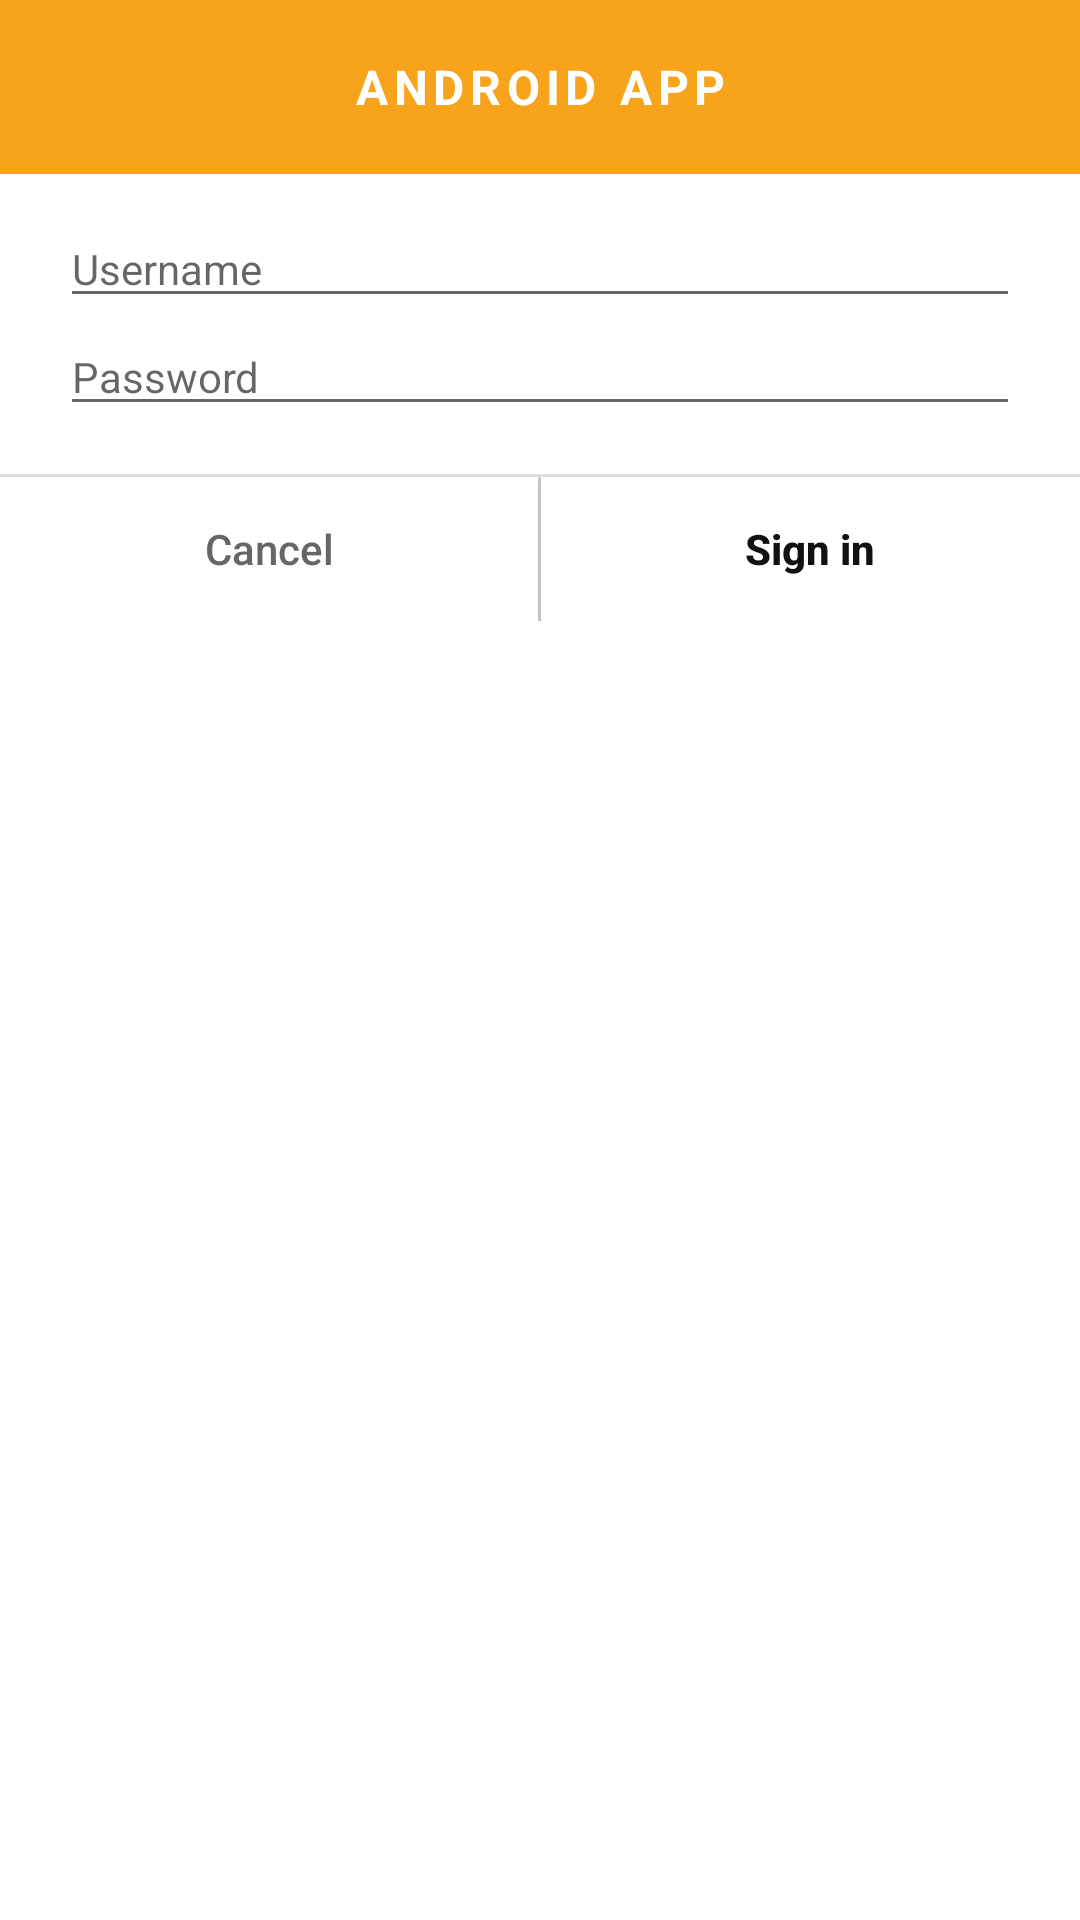

Write the Android layout XML for this screen, with the resource values it uses.
<!-- AndroidManifest.xml: application theme Theme.ComponentLab -->
<!-- res/layout/dialog_custom.xml -->
<?xml version="1.0" encoding="utf-8"?>
<LinearLayout xmlns:android="http://schemas.android.com/apk/res/android"
    android:layout_width="match_parent"
    android:layout_height="wrap_content"
    android:background="#FFFFFF"
    android:orientation="vertical">

    <TextView
        android:layout_width="match_parent"
        android:layout_height="58dp"
        android:background="#F7A31C"
        android:gravity="center"
        android:letterSpacing="0.12"
        android:text="@string/dialog_title"
        android:textColor="#FFFFFF"
        android:textSize="16sp"
        android:textStyle="bold" />

    <EditText
        android:id="@+id/et_username"
        android:layout_width="match_parent"
        android:layout_height="wrap_content"
        android:layout_marginStart="20dp"
        android:layout_marginTop="12dp"
        android:layout_marginEnd="20dp"
        android:hint="@string/hint_username"
        android:inputType="text"
        android:maxLines="1"
        android:textSize="14sp" />

    <EditText
        android:id="@+id/et_password"
        android:layout_width="match_parent"
        android:layout_height="wrap_content"
        android:layout_marginStart="20dp"
        android:layout_marginEnd="20dp"
        android:hint="@string/hint_password"
        android:inputType="textPassword"
        android:maxLines="1"
        android:textSize="14sp" />

    <View
        android:layout_width="match_parent"
        android:layout_height="1dp"
        android:layout_marginTop="16dp"
        android:background="#DDDDDD" />

    <LinearLayout
        android:layout_width="match_parent"
        android:layout_height="wrap_content"
        android:orientation="horizontal">

        <Button
            android:id="@+id/btn_cancel"
            android:layout_width="0dp"
            android:layout_height="48dp"
            android:layout_weight="1"
            android:background="#FFFFFF"
            android:text="@string/cancel"
            android:textAllCaps="false"
            android:textColor="#666666"
            android:textSize="14sp" />

        <View
            android:layout_width="1dp"
            android:layout_height="match_parent"
            android:background="#DDDDDD" />

        <Button
            android:id="@+id/btn_sign_in"
            android:layout_width="0dp"
            android:layout_height="48dp"
            android:layout_weight="1"
            android:background="#FFFFFF"
            android:text="@string/sign_in"
            android:textAllCaps="false"
            android:textColor="#111111"
            android:textSize="14sp"
            android:textStyle="bold" />
    </LinearLayout>
</LinearLayout>
<!-- resources referenced by this layout -->
<resources>
  <string name="cancel">Cancel</string>
  <string name="dialog_title">ANDROID APP</string>
  <string name="hint_password">Password</string>
  <string name="hint_username">Username</string>
  <string name="sign_in">Sign in</string>
  <style name="Theme.ComponentLab" parent="Theme.AppCompat.Light.DarkActionBar">
          <item name="colorPrimary">@color/colorPrimary</item>
          <item name="colorPrimaryDark">@color/colorPrimaryDark</item>
          <item name="colorAccent">@color/colorAccent</item>
          <item name="android:statusBarColor" tools:targetApi="l">@color/colorPrimaryDark</item>
      </style>
  <color name="colorPrimary">#3F51B5</color>
  <color name="colorPrimaryDark">#303F9F</color>
  <color name="colorAccent">#FF4081</color>
</resources>
